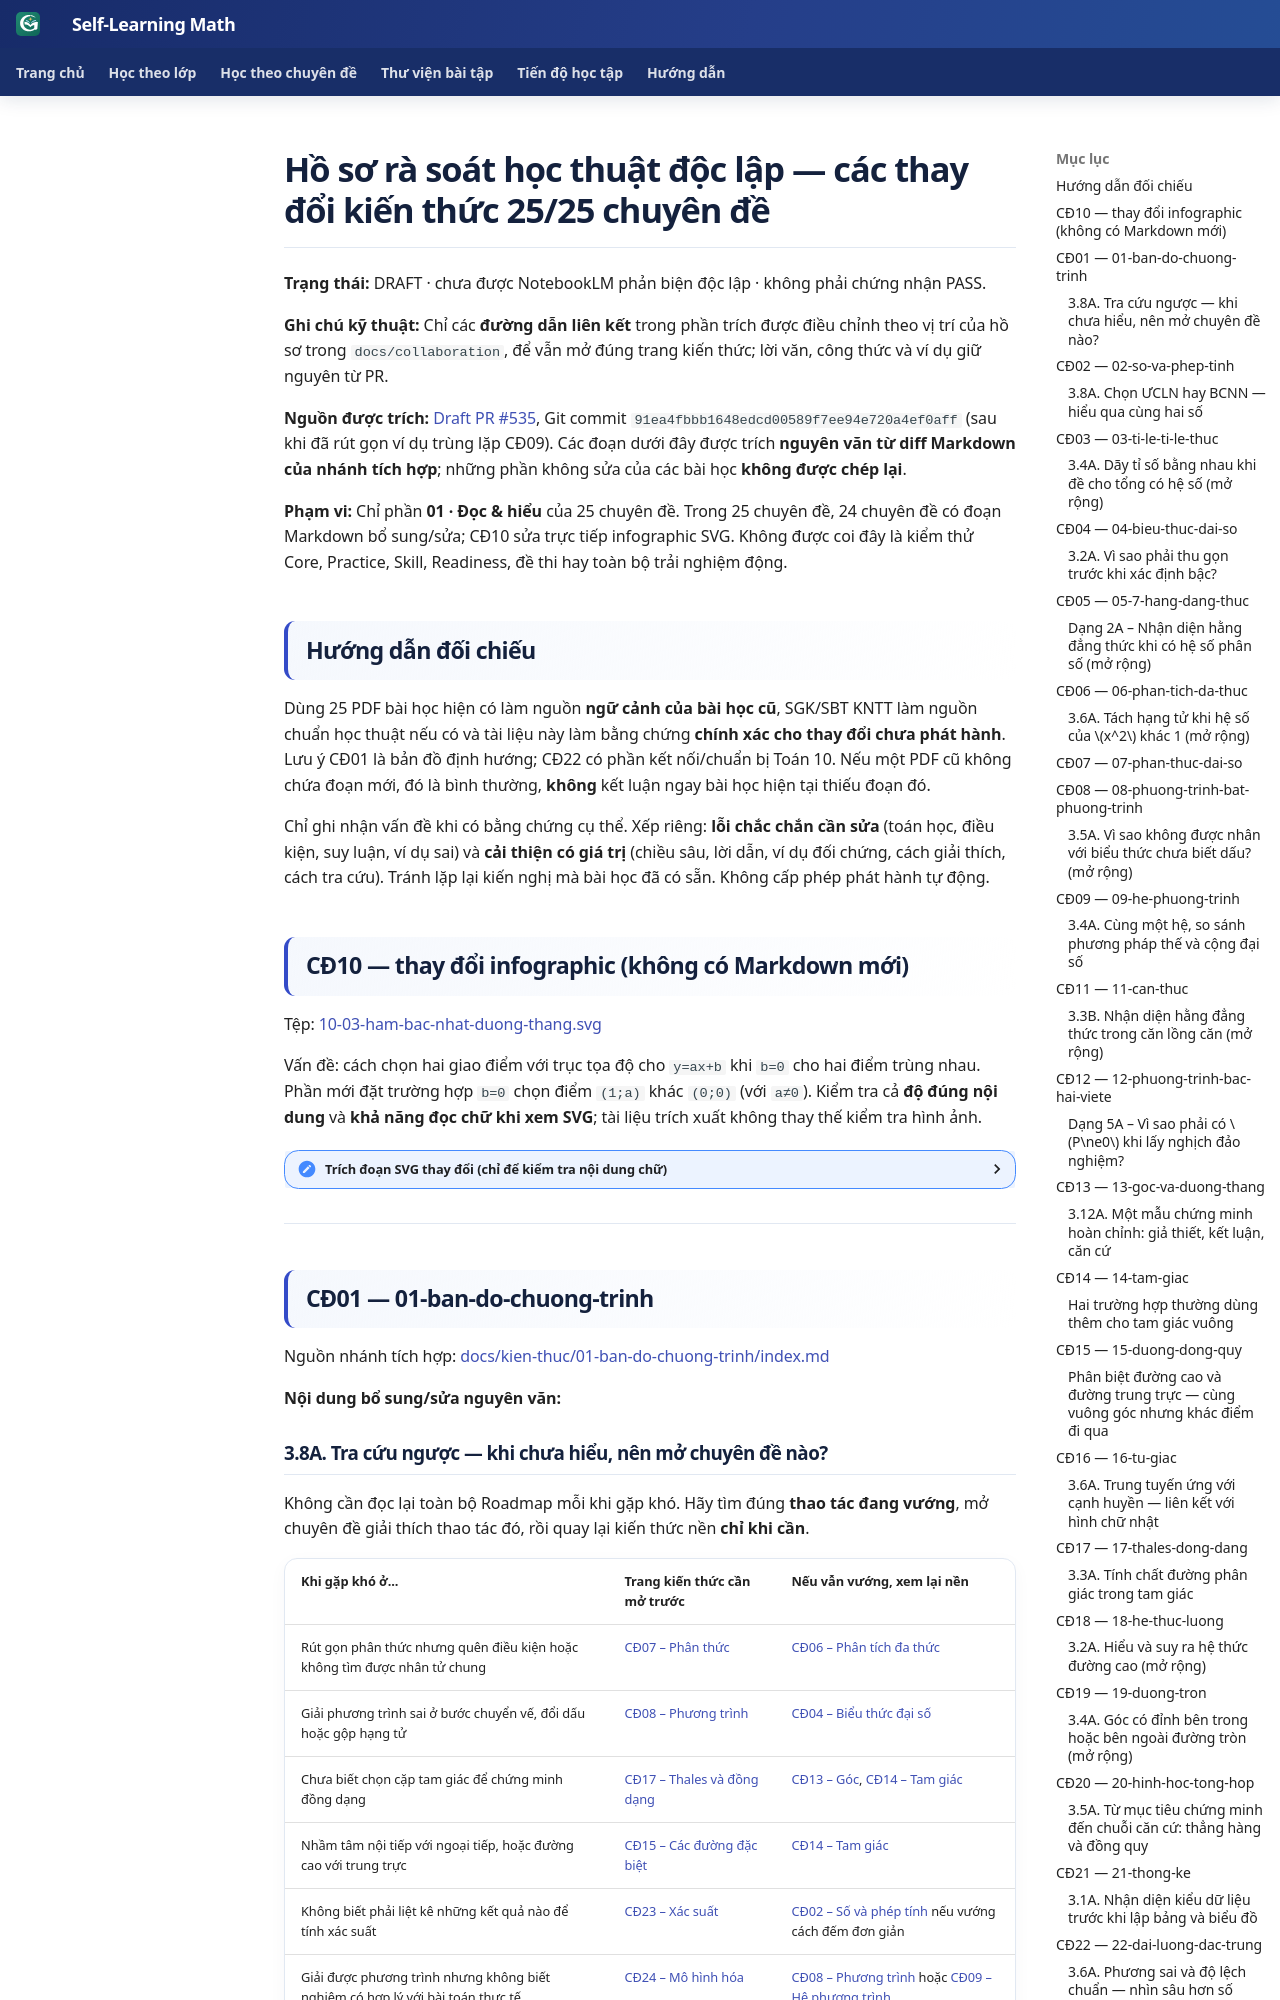

repository: TMA2015/roadmap-toan-thcs · page: collaboration/math-knowledge-25topic-notebooklm-20261019/index.html · generator: mkdocs

# Hồ sơ rà soát học thuật độc lập — các thay đổi kiến thức 25/25 chuyên đề

**Trạng thái:** DRAFT · chưa được NotebookLM phản biện độc lập · không phải chứng nhận PASS.

**Ghi chú kỹ thuật:** Chỉ các **đường dẫn liên kết** trong phần trích được điều chỉnh theo vị trí của hồ sơ trong `docs/collaboration`, để vẫn mở đúng trang kiến thức; lời văn, công thức và ví dụ giữ nguyên từ PR.

**Nguồn được trích:** [Draft PR #535](https://github.com/TMA2015/roadmap-toan-thcs/pull/535), Git commit `91ea4fbbb1648edcd00589f7ee94e720a4ef0aff` (sau khi đã rút gọn ví dụ trùng lặp CĐ09). Các đoạn dưới đây được trích **nguyên văn từ diff Markdown của nhánh tích hợp**; những phần không sửa của các bài học **không được chép lại**.

**Phạm vi:** Chỉ phần **01 · Đọc & hiểu** của 25 chuyên đề. Trong 25 chuyên đề, 24 chuyên đề có đoạn Markdown bổ sung/sửa; CĐ10 sửa trực tiếp infographic SVG. Không được coi đây là kiểm thử Core, Practice, Skill, Readiness, đề thi hay toàn bộ trải nghiệm động.

## Hướng dẫn đối chiếu

Dùng 25 PDF bài học hiện có làm nguồn **ngữ cảnh của bài học cũ**, SGK/SBT KNTT làm nguồn chuẩn học thuật nếu có và tài liệu này làm bằng chứng **chính xác cho thay đổi chưa phát hành**. Lưu ý CĐ01 là bản đồ định hướng; CĐ22 có phần kết nối/chuẩn bị Toán 10. Nếu một PDF cũ không chứa đoạn mới, đó là bình thường, **không** kết luận ngay bài học hiện tại thiếu đoạn đó.

Chỉ ghi nhận vấn đề khi có bằng chứng cụ thể. Xếp riêng: **lỗi chắc chắn cần sửa** (toán học, điều kiện, suy luận, ví dụ sai) và **cải thiện có giá trị** (chiều sâu, lời dẫn, ví dụ đối chứng, cách giải thích, cách tra cứu). Tránh lặp lại kiến nghị mà bài học đã có sẵn. Không cấp phép phát hành tự động.
